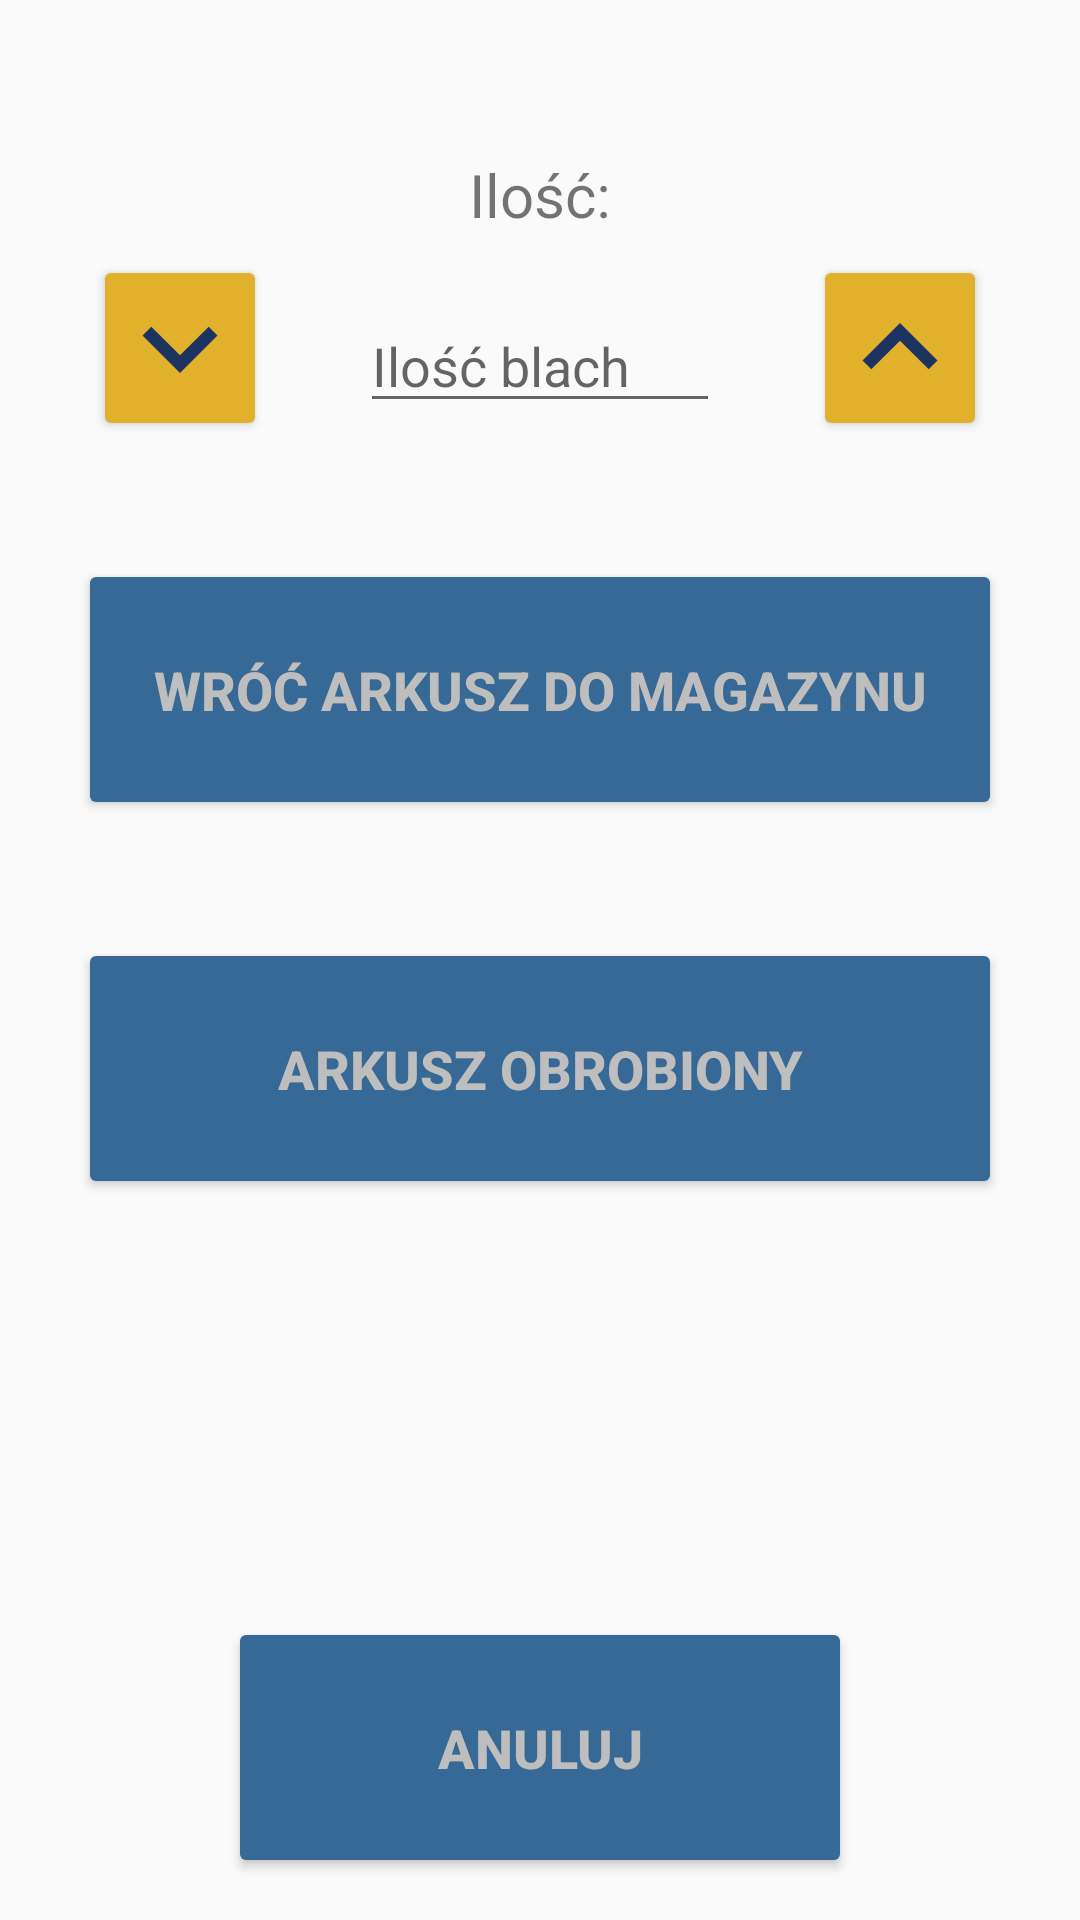

Here is an Android app screen rendered from its layout file. Give the layout XML and the strings, colors and styles it references.
<!-- AndroidManifest.xml: application theme AppTheme -->
<!-- res/layout/dialog_steel_sheet_in_process_action.xml -->
<?xml version="1.0" encoding="utf-8"?>

<androidx.constraintlayout.widget.ConstraintLayout
    xmlns:android="http://schemas.android.com/apk/res/android"
    xmlns:app="http://schemas.android.com/apk/res-auto"
    xmlns:tools="http://schemas.android.com/tools"
    android:layout_width="match_parent"
    android:layout_height="match_parent"
    >

        <TextView
            android:id="@+id/tvScannedSteelSheetsQty_fragment_pull_out_steel_sheet"
            android:layout_width="wrap_content"
            android:layout_height="wrap_content"
            android:text="@string/tvScannedSteelSheetsQtyText_fragment_pull_out_steel_sheet"
            android:textSize="20dp"
            android:layout_marginTop="50dp"
            android:layout_marginBottom="20dp"

            app:layout_constraintTop_toTopOf="parent"
            app:layout_constraintBottom_toTopOf="@id/edtSteelSheetsQty_dialog_process_actions"
            app:layout_constraintEnd_toEndOf="parent"
            app:layout_constraintStart_toStartOf="parent" />

        <EditText
            android:id="@+id/edtSteelSheetsQty_dialog_process_actions"
            android:layout_width="120dp"
            android:layout_height="wrap_content"
            android:ems="10"
            android:hint="@string/edtSteelSheetsQtyHint_fragment_add"
            android:inputType="numberDecimal"

            app:layout_constraintTop_toBottomOf="@id/tvScannedSteelSheetsQty_fragment_pull_out_steel_sheet"
            app:layout_constraintBottom_toTopOf="@id/btnReturnToWarehouse_dialog_process_actions"
            app:layout_constraintEnd_toEndOf="parent"
            app:layout_constraintStart_toStartOf="parent" />

        <Button
            android:id="@+id/btnAddToQty_dialog_process_actions"
            android:layout_width="50dp"
            android:layout_height="50dp"
            android:background="@drawable/btn_add_substract"
            android:drawableTop="@drawable/ic_add_qty_lapis_lazuli_50dp"

            app:layout_constraintBottom_toBottomOf="@id/edtSteelSheetsQty_dialog_process_actions"
            app:layout_constraintEnd_toEndOf="parent"
            app:layout_constraintStart_toEndOf="@id/edtSteelSheetsQty_dialog_process_actions" />

        <Button
            android:id="@+id/btnSubtractFromQty_dialog_process_actions"
            android:layout_width="50dp"
            android:layout_height="50dp"
            android:background="@drawable/btn_add_substract"
            android:drawableTop="@drawable/ic_substract_qty_lapis_lazuli_24dp"

            app:layout_constraintBottom_toBottomOf="@id/edtSteelSheetsQty_dialog_process_actions"
            app:layout_constraintEnd_toStartOf="@id/edtSteelSheetsQty_dialog_process_actions"
            app:layout_constraintStart_toStartOf="parent" />


        <Button
            android:id="@+id/btnReturnToWarehouse_dialog_process_actions"
            android:layout_width="300dp"
            android:layout_height="75dp"
            android:background="@drawable/btn_rounded_corners"
            android:text="@string/btnReturnToWarehouse_dialog_process_actions"
            android:textColor="@color/colorButtonText"
            android:textSize="18dp"
            android:textStyle="bold"
            android:layout_marginTop="50dp"

            app:layout_constraintTop_toBottomOf="@id/edtSteelSheetsQty_dialog_process_actions"
            app:layout_constraintBottom_toTopOf="@id/btnSetSteelSheetAsProcessed_dialog_process_actions"
            app:layout_constraintEnd_toEndOf="parent"
            app:layout_constraintStart_toStartOf="parent" />


        <Button
            android:id="@+id/btnSetSteelSheetAsProcessed_dialog_process_actions"
            android:layout_width="300dp"
            android:layout_height="75dp"
            android:background="@drawable/btn_rounded_corners"
            android:text="@string/btnSetSteelSheetAsProcessed_dialog_process_actions"
            android:textColor="@color/colorButtonText"
            android:textSize="18dp"
            android:textStyle="bold"
            android:layout_marginTop="50dp"
            android:layout_marginBottom="150dp"

            app:layout_constraintTop_toBottomOf="@id/btnReturnToWarehouse_dialog_process_actions"
            app:layout_constraintBottom_toTopOf="@id/btnCancel_dialog_locations"
            app:layout_constraintEnd_toEndOf="parent"
            app:layout_constraintHorizontal_bias="0.498"
            app:layout_constraintStart_toStartOf="parent" />

        <Button
            android:id="@+id/btnCancel_dialog_locations"
            android:layout_width="200dp"
            android:layout_height="75dp"
            android:layout_marginBottom="20dp"
            android:background="@drawable/btn_rounded_corners"
            android:text="@string/btnCancelText_dialog_locations"
            android:textColor="@color/colorButtonText"
            android:textSize="18dp"
            android:textStyle="bold"

            app:layout_constraintBottom_toBottomOf="parent"
            app:layout_constraintLeft_toLeftOf="parent"
            app:layout_constraintRight_toRightOf="parent" />


</androidx.constraintlayout.widget.ConstraintLayout>
<!-- resources referenced by this layout -->
<resources>
  <color name="colorButtonText">#BEBEBE</color>
  <!-- drawable btn_add_substract (drawable) -->
  <?xml version="1.0" encoding="utf-8"?>
  
  <selector xmlns:android="http://schemas.android.com/apk/res/android">
      <item android:state_selected="false"
          android:state_pressed="false"
          android:state_enabled="true">
          <shape android:shape="rectangle">
              <gradient
                  android:angle="-90"
                  android:startColor="#e1b12c"
                  android:endColor="#e1b12c" />
              <corners android:radius = "2dip"/>
          </shape>
      </item>
  
  
      <item
          android:state_pressed="true"
          android:state_enabled="true"
          android:state_selected="false">
          <shape android:shape="rectangle">
              <gradient
                  android:angle="-90"
                  android:startColor="#7f8fa6"
                  android:endColor="#7f8fa6" />
              <corners android:radius = "2dip"/>
          </shape>
      </item>
  
  
      <item
          android:state_enabled="false"
          android:state_selected="false">
          <shape android:shape="rectangle">
              <gradient
                  android:angle="-90"
                  android:startColor="#DB5A6B"
                  android:endColor="#DD6666" />
              <corners android:radius = "2dip"/>
          </shape>
      </item>
  </selector>
  <!-- drawable ic_add_qty_lapis_lazuli_50dp (drawable) -->
  <vector android:height="50dp" android:tint="#1d3461"
      android:viewportHeight="24.0" android:viewportWidth="24.0"
      android:width="50dp" xmlns:android="http://schemas.android.com/apk/res/android">
      <path android:fillColor="#FF000000" android:pathData="M12,8l-6,6 1.41,1.41L12,10.83l4.59,4.58L18,14z"/>
  </vector>
  <!-- drawable ic_substract_qty_lapis_lazuli_24dp (drawable) -->
  <vector android:height="50dp" android:tint="#1d3461"
      android:viewportHeight="24.0" android:viewportWidth="24.0"
      android:width="50dp" xmlns:android="http://schemas.android.com/apk/res/android">
      <path android:fillColor="#FF000000" android:pathData="M16.59,8.59L12,13.17 7.41,8.59 6,10l6,6 6,-6z"/>
  </vector>
  <string name="btnCancelText_dialog_locations">Anuluj</string>
  <string name="btnReturnToWarehouse_dialog_process_actions">Wróć arkusz do magazynu</string>
  <string name="btnSetSteelSheetAsProcessed_dialog_process_actions">Arkusz obrobiony</string>
  <string name="edtSteelSheetsQtyHint_fragment_add">Ilość blach</string>
  <string name="tvScannedSteelSheetsQtyText_fragment_pull_out_steel_sheet">Ilość:</string>
  <style name="AppTheme" parent="Theme.AppCompat.Light.NoActionBar">
          
          <item name="colorPrimary">@color/colorPrimary</item>
          <item name="colorPrimaryDark">@color/colorPrimaryDark</item>
          <item name="colorAccent">@color/colorAccent</item> 
      </style>
  <color name="colorPrimary">#008577</color>
  <color name="colorPrimaryDark">#376996</color>
  <color name="colorAccent">#D81B60</color>
</resources>
